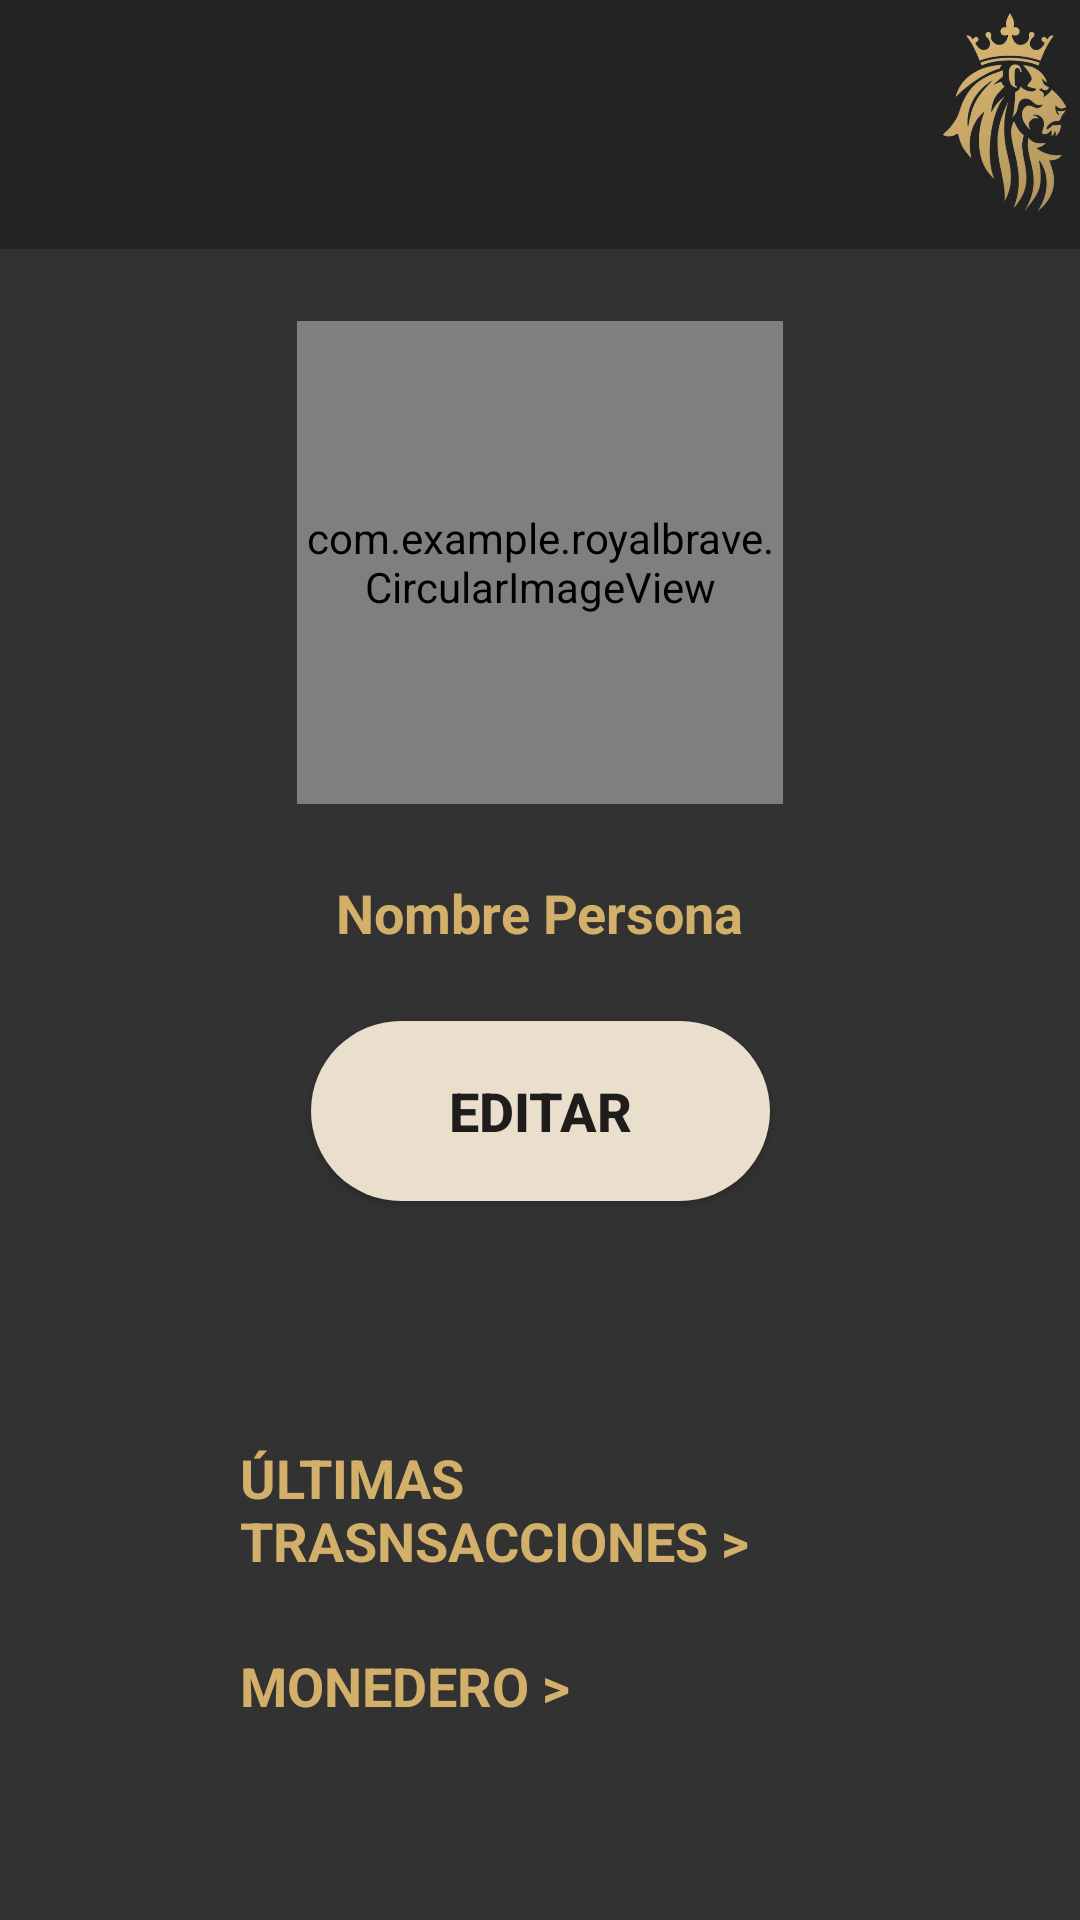

Android layout source for this screen:
<!-- AndroidManifest.xml: application theme Theme.RoyalBrave -->
<!-- res/layout/fragment_perfil.xml -->
<?xml version="1.0" encoding="utf-8"?>
<FrameLayout xmlns:android="http://schemas.android.com/apk/res/android"
    xmlns:app="http://schemas.android.com/apk/res-auto"
    xmlns:tools="http://schemas.android.com/tools"
    android:layout_width="match_parent"
    android:layout_height="match_parent"
    tools:context=".PerfilFragment">

    <androidx.constraintlayout.widget.ConstraintLayout
        android:layout_width="match_parent"
        android:layout_height="match_parent"
        android:background="@color/darkGray"
        tools:context=".Perfil">

        <androidx.constraintlayout.widget.ConstraintLayout
            android:id="@+id/constraintLayout"
            android:layout_width="409dp"
            android:layout_height="83dp"
            android:background="#232323"
            app:layout_constraintEnd_toEndOf="parent"
            app:layout_constraintStart_toStartOf="parent"
            app:layout_constraintTop_toTopOf="parent">

            <ImageView
                android:id="@+id/imageView"
                android:layout_width="82dp"
                android:layout_height="81dp"
                android:layout_marginEnd="8dp"
                app:layout_constraintBottom_toBottomOf="parent"
                app:layout_constraintEnd_toEndOf="parent"
                app:layout_constraintTop_toTopOf="parent"
                app:layout_constraintVertical_bias="0.0"
                app:srcCompat="@drawable/lionlogo" />

            <ImageView
                android:id="@+id/imageViewFlechaAtrasPerfil"
                android:layout_width="46dp"
                android:layout_height="44dp"
                android:layout_marginStart="16dp"
                android:layout_marginTop="16dp"
                android:layout_marginBottom="16dp"
                android:src="@drawable/baseline_turn_left_24"
                android:tint="@color/dorado"
                app:layout_constraintBottom_toBottomOf="parent"
                app:layout_constraintStart_toStartOf="parent"
                app:layout_constraintTop_toTopOf="parent"
                app:layout_constraintVertical_bias="0.0"
                tools:ignore="UseAppTint" />

        </androidx.constraintlayout.widget.ConstraintLayout>

        <TextView
            android:id="@+id/textViewMonedero"
            android:layout_width="0dp"
            android:layout_height="wrap_content"
            android:layout_marginStart="80dp"
            android:layout_marginTop="24dp"
            android:layout_marginEnd="80dp"
            android:text="MONEDERO >"
            android:textColor="@color/dorado"
            android:textSize="18sp"
            android:textStyle="bold"
            app:layout_constraintEnd_toEndOf="parent"
            app:layout_constraintStart_toStartOf="parent"
            app:layout_constraintTop_toBottomOf="@+id/textViewEstadisticasGlobales" />

        <TextView
            android:id="@+id/textViewEstadisticasGlobales"
            android:layout_width="0dp"
            android:layout_height="wrap_content"
            android:layout_marginStart="80dp"
            android:layout_marginTop="80dp"
            android:layout_marginEnd="80dp"
            android:text="ÚLTIMAS TRASNSACCIONES >"
            android:textColor="@color/dorado"
            android:textSize="18sp"
            android:textStyle="bold"
            app:layout_constraintEnd_toEndOf="parent"
            app:layout_constraintStart_toStartOf="parent"
            app:layout_constraintTop_toBottomOf="@+id/buttonEditarPerfil" />

        <TextView
            android:id="@+id/textViewCerrarSesión"
            android:layout_width="wrap_content"
            android:layout_height="wrap_content"
            android:layout_marginStart="80dp"
            android:layout_marginTop="80dp"
            android:text="CERRAR SESIÓN"
            android:textColor="@color/dorado"
            android:textSize="20sp"
            android:textStyle="bold"
            app:layout_constraintStart_toStartOf="parent"
            app:layout_constraintTop_toBottomOf="@+id/textViewMonedero" />

        <ImageView
            android:id="@+id/imageViewCerrarSesión"
            android:layout_width="wrap_content"
            android:layout_height="wrap_content"
            android:layout_marginStart="8dp"
            android:layout_marginTop="80dp"
            android:foregroundTint="@color/dorado"
            app:layout_constraintStart_toEndOf="@+id/textViewCerrarSesión"
            app:layout_constraintTop_toBottomOf="@+id/textViewMonedero"
            app:srcCompat="@android:drawable/ic_menu_set_as"
            app:tint="@color/dorado" />

        <com.example.royalbrave.CircularImageView
            android:id="@+id/circularImageView"
            android:layout_width="162dp"
            android:layout_height="161dp"
            android:layout_marginStart="32dp"
            android:layout_marginTop="24dp"
            android:layout_marginEnd="32dp"
            app:layout_constraintEnd_toEndOf="parent"
            app:layout_constraintStart_toStartOf="parent"
            app:layout_constraintTop_toBottomOf="@+id/constraintLayout" />

        <Button
            android:id="@+id/buttonEditarPerfil"
            android:layout_width="153dp"
            android:layout_height="60dp"
            android:layout_marginStart="32dp"
            android:layout_marginTop="24dp"
            android:layout_marginEnd="32dp"
            android:background="@drawable/rounded_button_green"
            android:drawableRight="@drawable/baseline_edit_24"
            android:padding="16sp"
            android:gravity="center"
            android:text="@string/panel_admin_editar"
            android:textSize="18sp"
            android:textStyle="bold"
            app:layout_constraintEnd_toEndOf="parent"
            app:layout_constraintStart_toStartOf="parent"
            app:layout_constraintTop_toBottomOf="@+id/textViewPerfilNombre" />

        <TextView
            android:id="@+id/textViewPerfilNombre"
            android:layout_width="wrap_content"
            android:layout_height="wrap_content"
            android:layout_marginStart="32dp"
            android:layout_marginTop="24dp"
            android:layout_marginEnd="32dp"
            android:text="Nombre Persona"
            android:textColor="@color/dorado"
            android:textSize="18sp"
            android:textStyle="bold"
            app:layout_constraintEnd_toEndOf="parent"
            app:layout_constraintStart_toStartOf="parent"
            app:layout_constraintTop_toBottomOf="@+id/circularImageView" />

    </androidx.constraintlayout.widget.ConstraintLayout>

</FrameLayout>
<!-- resources referenced by this layout -->
<resources>
  <color name="darkGray">#333232</color>
  <color name="dorado">#D2B06A</color>
  <!-- drawable lionlogo: png bitmap (drawable-v24, 122179 bytes) -->
  <!-- drawable rounded_button_green (drawable-v24) -->
  <?xml version="1.0" encoding="utf-8"?>
  <selector xmlns:android="http://schemas.android.com/apk/res/android" >
      <item >
          <shape android:shape="rectangle"  >
              <corners android:radius="50dip" />
              <solid android:color="@color/beige" />
          </shape>
      </item>
  </selector>
  <string name="panel_admin_editar">Editar</string>
  <style name="Theme.RoyalBrave" parent="Theme.AppCompat.Light.NoActionBar">
          
          <item name="colorPrimary">@color/dorado</item>
          <item name="colorPrimaryVariant">@color/purple_700</item>
          <item name="colorOnPrimary">@color/white</item>
          
          <item name="colorSecondary">@color/teal_200</item>
          <item name="colorSecondaryVariant">@color/teal_700</item>
          <item name="colorOnSecondary">@color/black</item>
          
          <item name="android:statusBarColor" tools:targetApi="l">?attr/colorPrimaryVariant</item>
      </style>
  <color name="beige">#e9dfcc</color>
  <color name="purple_700">#FF3700B3</color>
  <color name="white">#FFFFFFFF</color>
  <color name="teal_200">#FF03DAC5</color>
  <color name="teal_700">#FF018786</color>
  <color name="black">#FF000000</color>
</resources>
